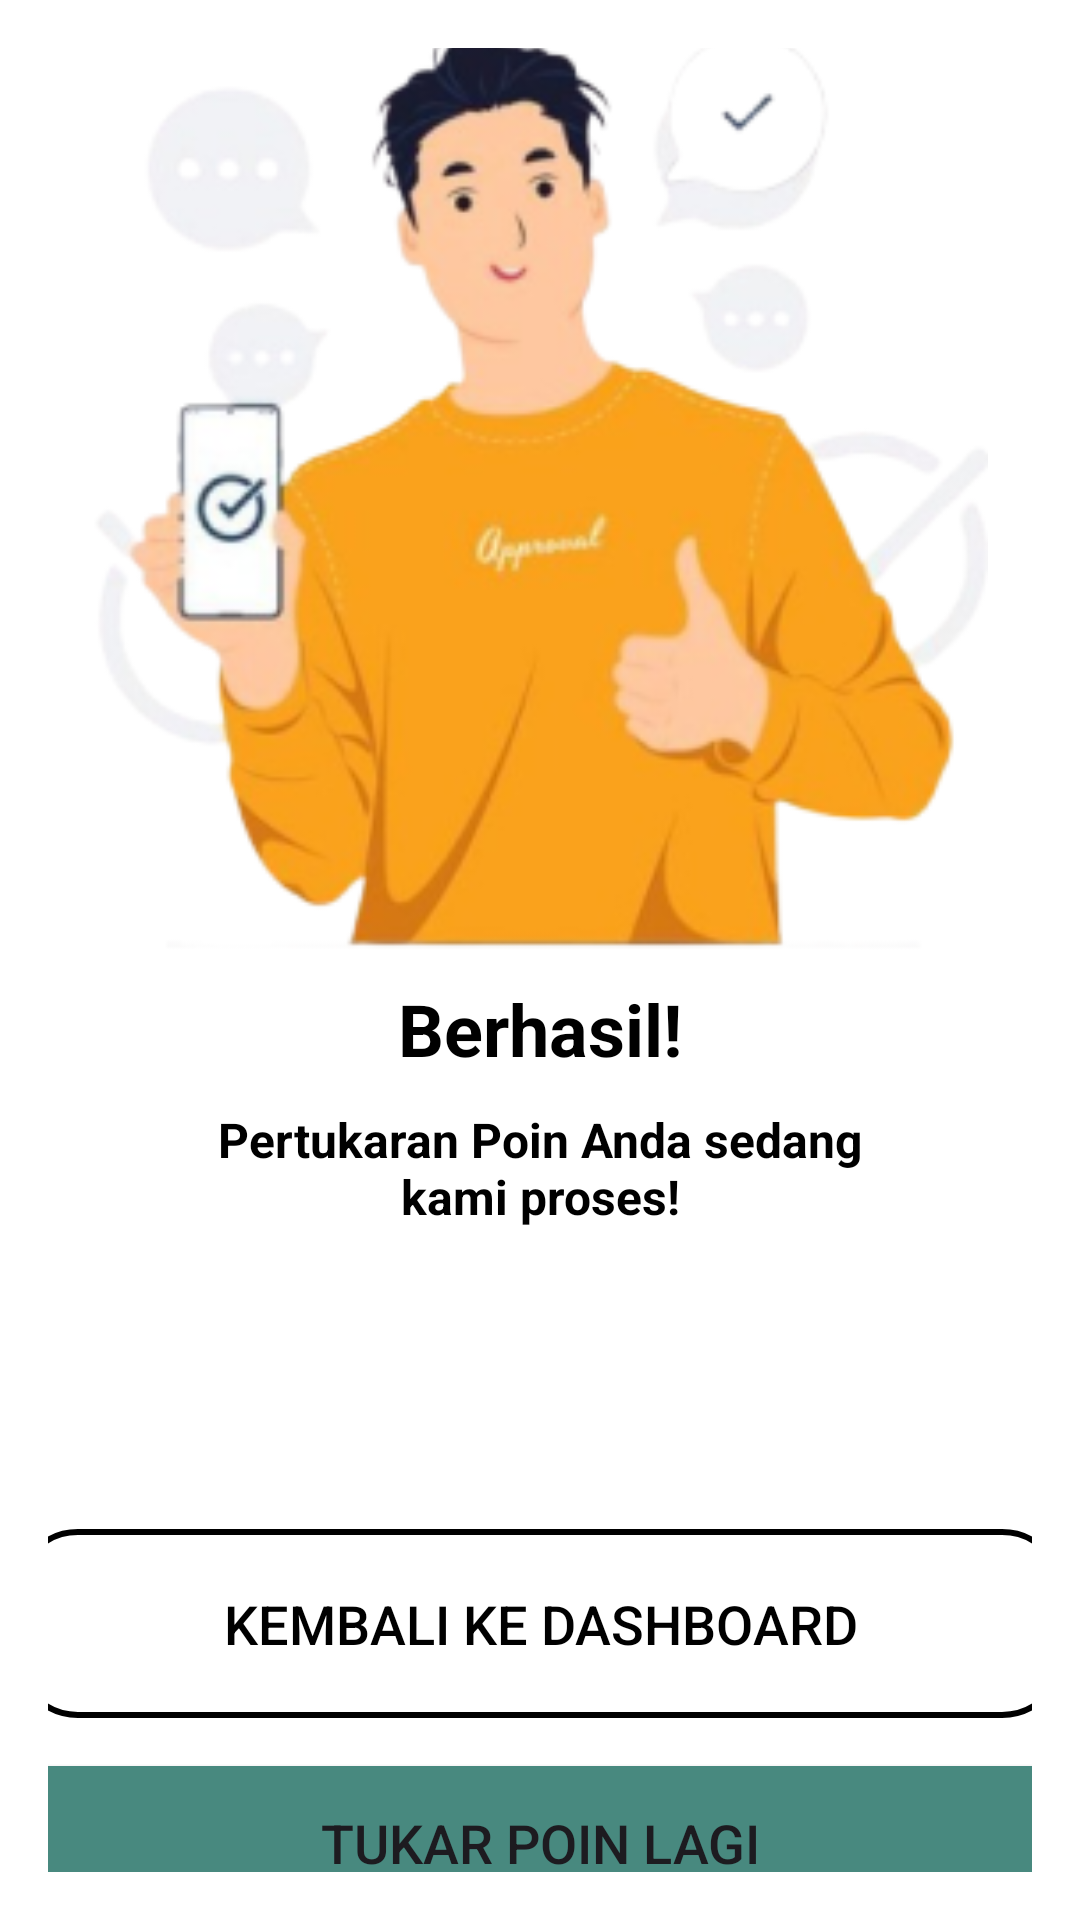

Reconstruct the res/layout file that produces this screen, plus the resources it refers to.
<!-- AndroidManifest.xml: application theme Theme.Pblmobile -->
<!-- res/layout/activity_tukar_poin_berhasil.xml -->
<?xml version="1.0" encoding="utf-8"?>
<LinearLayout xmlns:android="http://schemas.android.com/apk/res/android"
    android:layout_width="match_parent"
    android:layout_height="match_parent"
    xmlns:app="http://schemas.android.com/apk/res-auto"
    android:orientation="vertical"
    android:gravity="center"
    android:background="@android:color/white"
    android:padding="16dp">

    <ImageView
        android:layout_width="332dp"
        android:layout_height="332dp"
        android:src="@drawable/tukarpoinberhasil"/>

    <TextView
        android:layout_width="wrap_content"
        android:layout_height="wrap_content"
        android:text="Berhasil!"
        android:textColor="@color/black"
        android:textStyle="bold"
        android:textSize="24sp"/>

    <TextView
        android:layout_width="230dp"
        android:layout_height="wrap_content"
        android:layout_marginTop="10dp"
        android:text="Pertukaran Poin Anda sedang kami proses!"
        android:textColor="@color/black"
        android:gravity="center"
        android:textStyle="bold"
        android:textSize="16sp"/>

    <Button
        android:id="@+id/btn_kemDash"
        android:layout_width="350dp"
        android:layout_height="63dp"
        android:layout_marginTop="100dp"
        android:textSize="18sp"
        android:background="@drawable/stroke_button"
        android:text="Kembali ke Dashboard"
        android:textColor="@android:color/black" />

    <Button
        android:id="@+id/btn_PoinLagi"
        android:layout_width="350dp"
        android:layout_height="63dp"
        android:layout_marginTop="10dp"
        app:cornerRadius="20dp"
        android:textSize="18dp"
        android:backgroundTint="@color/button_green"
        android:text="Tukar Poin Lagi"/>

</LinearLayout>
<!-- resources referenced by this layout -->
<resources>
  <color name="black">#FF000000</color>
  <color name="button_green">#48897F</color>
  <!-- drawable stroke_button (drawable) -->
  <shape xmlns:android="http://schemas.android.com/apk/res/android">
      <solid android:color="@android:color/transparent" /> 
      <stroke
          android:color="@color/black"
          android:width="2dp" />
      <corners
          android:radius="20dp" />
  </shape>
  <!-- drawable tukarpoinberhasil: png bitmap (drawable, 73671 bytes) -->
  <style name="Theme.Pblmobile" parent="Base.Theme.Pblmobile" />
  <style name="Base.Theme.Pblmobile" parent="Theme.Material3.DayNight.NoActionBar">
          
           <item name="colorPrimary">@color/ijo</item>
      </style>
  <color name="ijo">#477871</color>
</resources>
